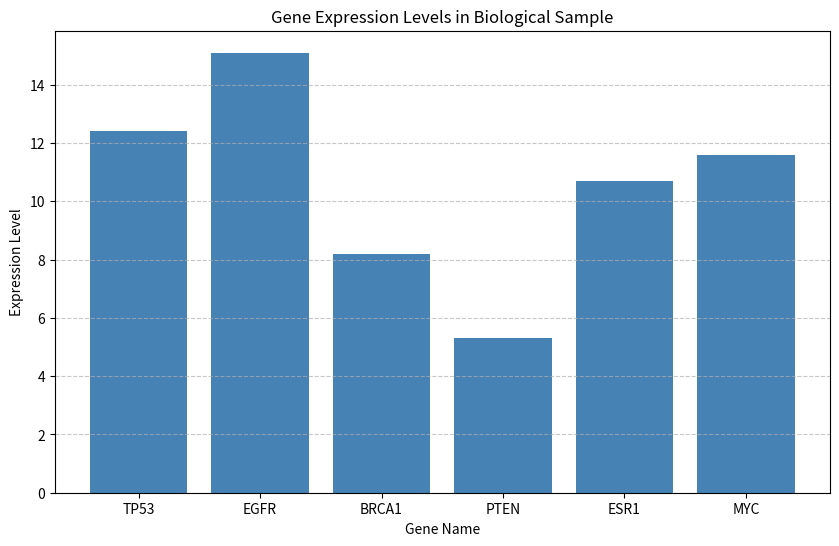

Generate this figure with matplotlib:
#Practical 5 gene expression analysis
#Import matplotlib for bar chart
import matplotlib.pyplot as plt
#create dictionary with initial 5 genes and expression values
gene_exp={
    "TP53":12.4,
    "EGFR":15.1,
    "BRCA1":8.2,
    "PTEN":5.3,
    "ESR1":10.7
}
#print the initial dictionary
print("Initial gene expression dictionary:")
print(gene_exp)
#Add gene "MYC" to the dictionary
gene_exp["MYC"]=11.6
#Print updated dictionary with MYC
print("\nUpdated dictionary with MYC:")
print(gene_exp)
#create well-labelled bar chart for all 6 genes
#Extract genes(x-axis) and expression values (y-axis)
genes=list(gene_exp.keys())
expressions=list(gene_exp.values())
#set up bar chart
plt.figure(figsize=(10,6)) #chart size
plt.bar(genes,expressions,color="steelblue") #bar chart with color
#Add labels and title
plt.xlabel('Gene Name')
plt.ylabel('Expression Level')
plt.title('Gene Expression Levels in Biological Sample')
plt.xticks(rotation=0) #Keep gene names horizontal for readability
plt.grid(axis='y', linestyle='--', alpha=0.7) #Add horizontal grid
#Save chart
plt.savefig('gene_expression_bar_chart.png')
plt.close() #Close plot to avoid display issues
print("\nBar chart saved as'gene_expression_bar_chart.png'")
#gene of interest query
#modify the below variable 'gene_interest' to check different genes
gene_interest="EGFR"
#check if gene exists,print value or error message
if gene_interest in gene_exp:
    print(f"\nExpression level of {gene_interest}:{gene_exp[gene_interest]}")
else:
    print(f"\nError: Gene'{gene_interest}'is not present in the dataset.")
#Calculate and print average gene expression level
total_exp=sum(expressions)
num_genes=len(expressions)
average_exp= total_exp / num_genes
print(f"\nAverage gene expression level across all {num_genes} genes:{average_exp:.2f}")
